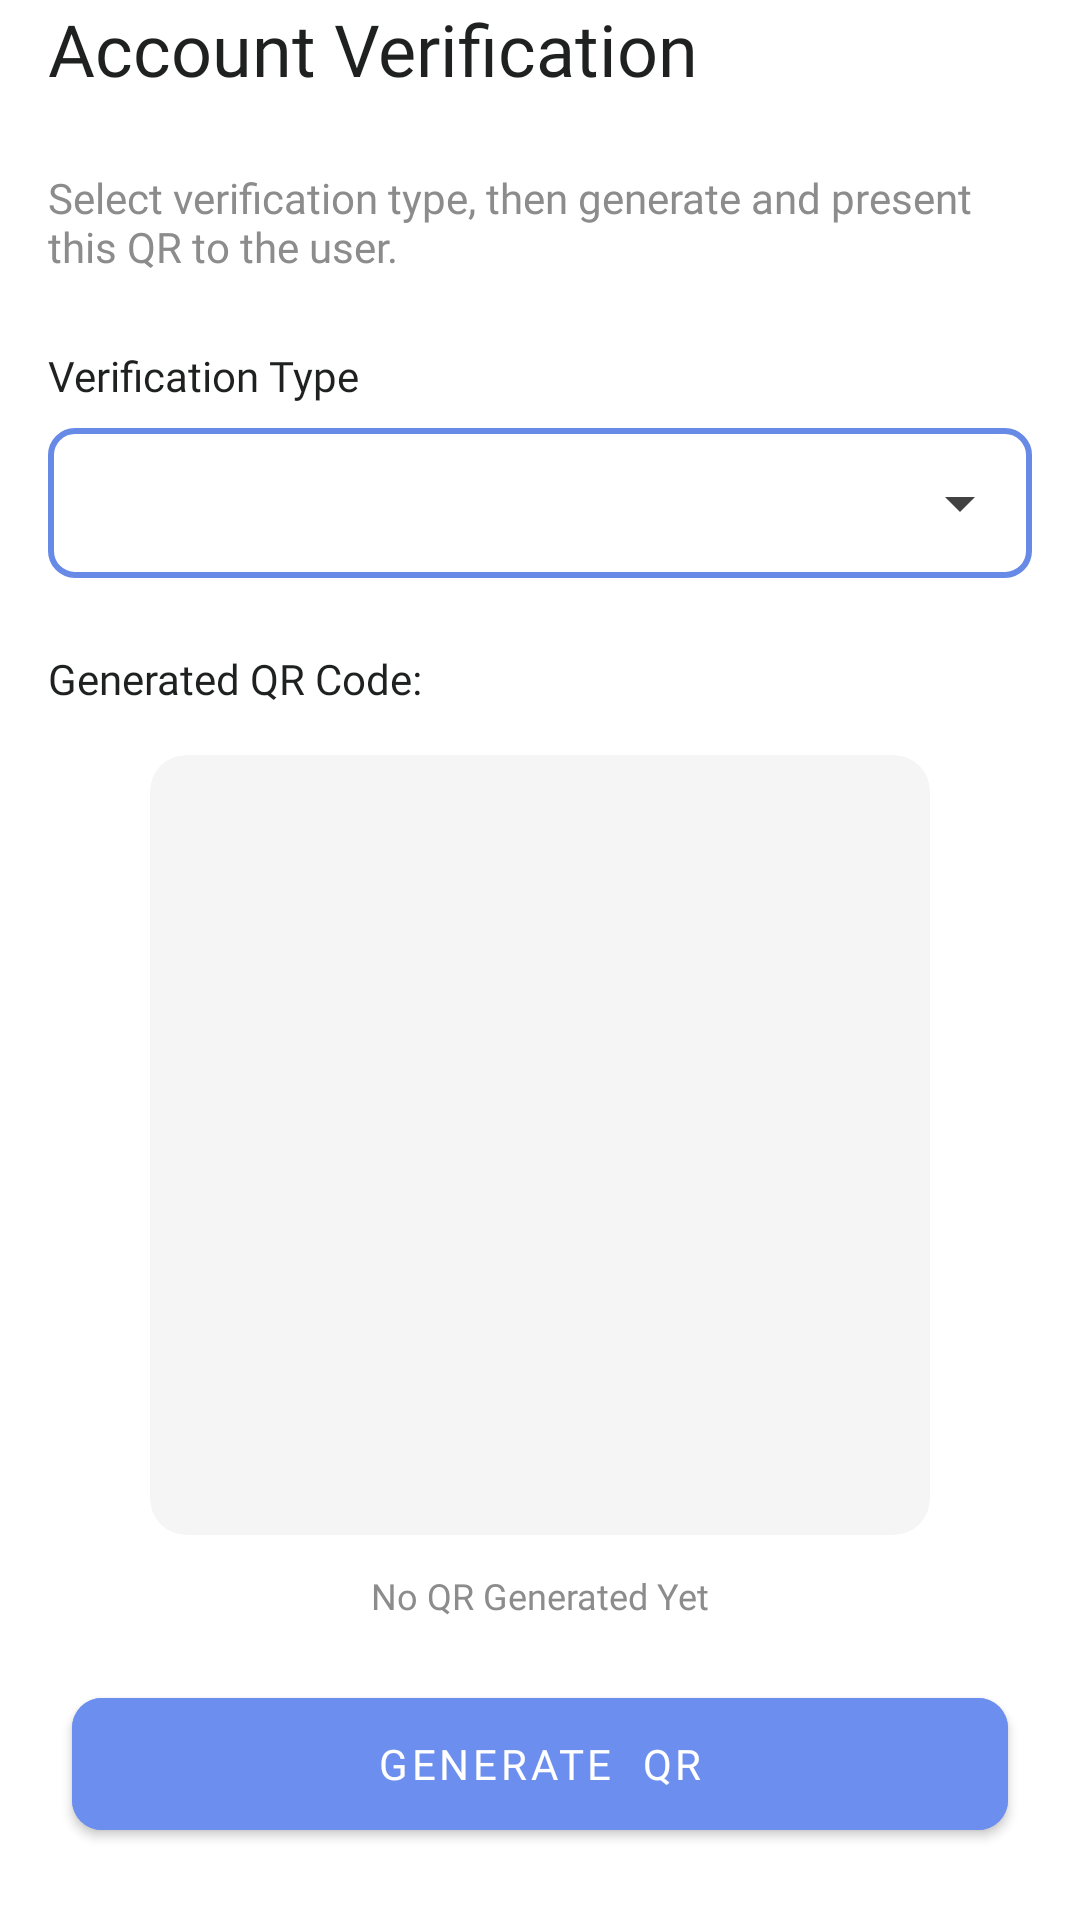

Here is an Android app screen rendered from its layout file. Give the layout XML and the strings, colors and styles it references.
<!-- AndroidManifest.xml: application theme Theme.MyApp -->
<!-- res/layout/fragment_account_verification.xml -->
<?xml version="1.0" encoding="utf-8"?>
<androidx.constraintlayout.widget.ConstraintLayout
    xmlns:android="http://schemas.android.com/apk/res/android"
    xmlns:app="http://schemas.android.com/apk/res-auto"
    xmlns:tools="http://schemas.android.com/tools"
    android:layout_width="match_parent"
    android:layout_height="match_parent"
    android:background="#FFFFFF">

    <TextView
        android:id="@+id/txt_header_title"
        android:layout_width="0dp"
        android:layout_height="wrap_content"
        android:layout_marginHorizontal="16dp"
        android:fontFamily="@font/inter_bold"
        android:text="Account Verification"
        android:textColor="#1F2020"
        android:textSize="24sp"
        app:layout_constraintEnd_toEndOf="parent"
        app:layout_constraintStart_toStartOf="parent"
        app:layout_constraintTop_toTopOf="parent" />

    
    <androidx.core.widget.NestedScrollView
        android:id="@+id/scroll_view"
        android:layout_width="match_parent"
        android:layout_height="0dp"
        android:fillViewport="true"
        app:layout_constraintBottom_toTopOf="@+id/generate_qr_button"
        app:layout_constraintTop_toBottomOf="@id/txt_header_title">

        
        <LinearLayout
            android:layout_width="match_parent"
            android:layout_height="wrap_content"
            android:orientation="vertical"
            android:padding="16dp">

            <TextView
                android:layout_width="match_parent"
                android:layout_height="wrap_content"
                android:layout_marginTop="8dp"
                android:fontFamily="@font/inter"
                android:text="Select verification type, then generate and present this QR to the user."
                android:textColor="#8C8C8C"
                android:textSize="14sp" />

            <TextView
                android:layout_width="match_parent"
                android:layout_height="wrap_content"
                android:layout_marginTop="24dp"
                android:fontFamily="@font/inter_bold"
                android:text="Verification Type"
                android:textColor="#1F2020"
                android:textSize="14sp" />

            <Spinner
                android:id="@+id/qr_role_spinner"
                android:layout_width="match_parent"
                android:layout_height="50dp"
                android:layout_marginTop="8dp"
                android:background="@drawable/spinner_background_with_arrow"
                android:paddingStart="12dp"
                android:paddingEnd="12dp"
                android:popupBackground="@android:color/white" />

            
            <LinearLayout
                android:id="@+id/disabled_verification_options_container"
                android:layout_width="match_parent"
                android:layout_height="wrap_content"
                android:layout_marginTop="20dp"
                android:orientation="vertical"
                android:visibility="gone">

                <RadioGroup
                    android:id="@+id/disabled_role_radio_group"
                    android:layout_width="match_parent"
                    android:layout_height="wrap_content"
                    android:layout_marginTop="8dp"
                    android:orientation="vertical">

                    <RadioButton
                        android:id="@+id/radio_temporary"
                        android:layout_width="wrap_content"
                        android:layout_height="wrap_content"
                        android:fontFamily="@font/inter"
                        android:text="Temporary"
                        android:textColor="#1F2020"
                        android:textSize="14sp" />

                    <RadioButton
                        android:id="@+id/radio_permanent"
                        android:layout_width="wrap_content"
                        android:layout_height="wrap_content"
                        android:layout_marginTop="4dp"
                        android:fontFamily="@font/inter"
                        android:text="Permanent"
                        android:textColor="#1F2020"
                        android:textSize="14sp" />
                </RadioGroup>
            </LinearLayout>

            
            <LinearLayout
                android:id="@+id/temporary_valid_until_container"
                android:layout_width="match_parent"
                android:layout_height="wrap_content"
                android:layout_marginTop="16dp"
                android:orientation="vertical"
                android:visibility="gone">

                <TextView
                    android:layout_width="match_parent"
                    android:layout_height="wrap_content"
                    android:fontFamily="@font/inter_bold"
                    android:text="Valid until:"
                    android:textColor="#1F2020"
                    android:textSize="14sp" />

                <EditText
                    android:id="@+id/verification_valid_until_input"
                    android:layout_width="match_parent"
                    android:layout_height="50dp"
                    android:layout_marginTop="8dp"
                    android:background="@drawable/edit_text_background_bordered"
                    android:clickable="true"
                    android:focusable="false"
                    android:fontFamily="@font/inter"
                    android:hint="Pick Date"
                    android:inputType="none"
                    android:paddingHorizontal="12dp"
                    android:textColor="#1F2020"
                    android:textColorHint="#8C8C8C"
                    android:textSize="14sp" />

                <TextView
                    android:layout_width="match_parent"
                    android:layout_height="wrap_content"
                    android:layout_marginTop="8dp"
                    android:fontFamily="@font/inter"
                    android:gravity="center"
                    android:text="Please ensure you have physically inspected the user's medical certificate before issuance."
                    android:textColor="#1F2020"
                    android:textSize="12sp" />
            </LinearLayout>

            
            <TextView
                android:layout_width="wrap_content"
                android:layout_height="wrap_content"
                android:layout_marginTop="24dp"
                android:fontFamily="@font/inter_bold"
                android:text="Generated QR Code:"
                android:textColor="#1F2020"
                android:textSize="14sp" />

            <androidx.cardview.widget.CardView
                android:layout_width="260dp"
                android:layout_height="260dp"
                android:layout_gravity="center_horizontal"
                android:layout_marginTop="16dp"
                app:cardCornerRadius="12dp"
                app:cardElevation="0dp"
                app:cardBackgroundColor="#F5F5F5">

                <ImageView
                    android:id="@+id/generated_qr_image"
                    android:layout_width="match_parent"
                    android:layout_height="match_parent"
                    android:scaleType="fitCenter"
                    android:padding="20dp"
                    android:contentDescription="QR Code Preview" />
            </androidx.cardview.widget.CardView>

            <TextView
                android:id="@+id/generated_qr_content"
                android:layout_width="match_parent"
                android:layout_height="wrap_content"
                android:layout_marginTop="12dp"
                android:fontFamily="@font/inter"
                android:gravity="center"
                android:text="No QR Generated Yet"
                android:textColor="#8C8C8C"
                android:textSize="12sp" />

        </LinearLayout>
    </androidx.core.widget.NestedScrollView>

    
    <com.google.android.material.button.MaterialButton
        android:id="@+id/generate_qr_button"
        android:layout_width="match_parent"
        android:layout_height="56dp"
        android:layout_margin="24dp"
        android:text="GENERATE  QR"
        android:fontFamily="@font/inter_bold"
        android:backgroundTint="#6C8EEF"
        android:textAllCaps="false"
        android:textColor="@android:color/white"
        app:cornerRadius="10dp"
        app:layout_constraintBottom_toBottomOf="parent"
        app:layout_constraintStart_toStartOf="parent"
        app:layout_constraintEnd_toEndOf="parent" />

</androidx.constraintlayout.widget.ConstraintLayout>
<!-- resources referenced by this layout -->
<resources>
  <!-- drawable edit_text_background_bordered (drawable) -->
  <?xml version="1.0" encoding="utf-8"?>
  <shape xmlns:android="http://schemas.android.com/apk/res/android"
      android:shape="rectangle">
      <solid android:color="@android:color/white" />
      <stroke android:width="2dp" android:color="@color/primaryColor" />
      <corners android:radius="8dp" />
  </shape>
  <!-- drawable spinner_background_with_arrow (drawable) -->
  <?xml version="1.0" encoding="utf-8"?>
  <layer-list xmlns:android="http://schemas.android.com/apk/res/android">
      
      <item>
          <shape android:shape="rectangle">
              <solid android:color="@android:color/white" />
              <stroke android:width="2dp" android:color="@color/primaryColor" />
              <corners android:radius="8dp" />
          </shape>
      </item>
      
      <item android:gravity="center_vertical|end" android:right="12dp">
          <vector xmlns:android="http://schemas.android.com/apk/res/android"
              android:width="24dp"
              android:height="24dp"
              android:viewportWidth="24"
              android:viewportHeight="24">
              <path
                  android:fillColor="@color/darkGray"
                  android:pathData="M7,10l5,5 5,-5z"/>
          </vector>
      </item>
  </layer-list>
  <style name="Theme.MyApp" parent="Theme.MaterialComponents.DayNight.NoActionBar">
          
          <item name="colorPrimary">@color/primaryColor</item>
          <item name="colorPrimaryVariant">@color/primaryDarkColor</item>
          <item name="colorOnPrimary">@color/onPrimaryColor</item>
          
          <item name="colorSecondary">@color/secondaryColor</item>
          <item name="colorSecondaryVariant">@color/secondaryDarkColor</item>
          <item name="colorOnSecondary">@color/onSecondaryColor</item>
          
          <item name="colorControlNormal">@color/primaryColor</item>
          <item name="colorControlActivated">@color/primaryColor</item>
          <item name="colorControlHighlight">@color/secondaryColor</item>
          
      </style>
  <color name="primaryColor">#678AE7</color>
  <color name="darkGray">#424242</color>
  <color name="primaryDarkColor">#202020</color>
  <color name="onPrimaryColor">#FFFFFF</color>
  <color name="secondaryColor">#acacac</color>
  <color name="secondaryDarkColor">#dfdfdf</color>
  <color name="onSecondaryColor">#000000</color>
</resources>
